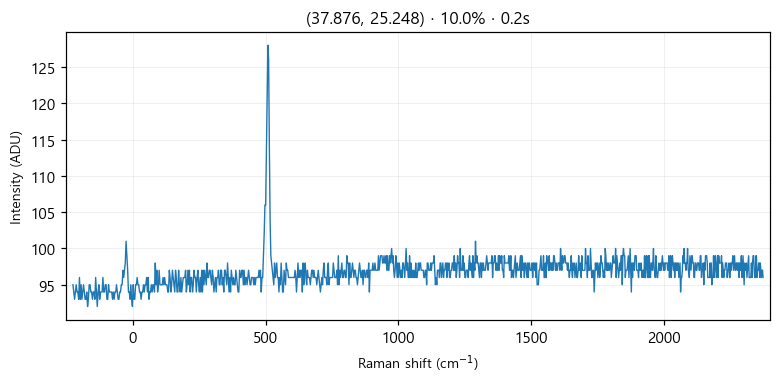

Values plotted in this chart, from the file beside it:
# laser_power_pct, 10.0
# exposure_time, 0.2
# laser_nm, 532
# mode, single
pixel_index, raman_shift_cm-1, wavelength_nm, intensity
0, -225.3, 525.7, 95.0
1, -222.2, 525.8, 94.0
2, -219.2, 525.9, 93.0
3, -216.1, 526, 94.0
4, -213, 526.1, 95.0
5, -210, 526.1, 94.0
6, -206.9, 526.2, 94.0
7, -203.8, 526.3, 93.0
8, -200.8, 526.4, 96.0
9, -197.7, 526.5, 93.0
10, -194.7, 526.6, 95.0
11, -191.6, 526.7, 93.0
12, -188.6, 526.7, 94.0
13, -185.5, 526.8, 95.0
14, -182.4, 526.9, 94.0
15, -179.4, 527, 93.0
16, -176.3, 527.1, 93.0
17, -173.3, 527.2, 94.0
18, -170.2, 527.2, 92.0
19, -167.2, 527.3, 93.0
20, -164.2, 527.4, 95.0
21, -161.1, 527.5, 95.0
22, -158.1, 527.6, 94.0
23, -155, 527.7, 94.0
24, -152, 527.8, 93.0
25, -148.9, 527.8, 94.0
26, -145.9, 527.9, 94.0
27, -142.9, 528, 93.0
28, -139.8, 528.1, 96.0
29, -136.8, 528.2, 94.0
30, -133.8, 528.3, 92.0
31, -130.7, 528.3, 94.0
32, -127.7, 528.4, 95.0
33, -124.7, 528.5, 93.0
34, -121.6, 528.6, 94.0
35, -118.6, 528.7, 94.0
36, -115.6, 528.8, 94.0
37, -112.6, 528.9, 96.0
38, -109.5, 528.9, 94.0
39, -106.5, 529, 94.0
40, -103.5, 529.1, 95.0
41, -100.5, 529.2, 95.0
42, -97.44, 529.3, 93.0
43, -94.42, 529.4, 93.0
44, -91.41, 529.4, 95.0
45, -88.39, 529.5, 94.0
46, -85.38, 529.6, 94.0
47, -82.36, 529.7, 94.0
48, -79.35, 529.8, 94.0
49, -76.34, 529.9, 93.0
50, -73.33, 530, 94.0
51, -70.32, 530, 93.0
52, -67.31, 530.1, 94.0
53, -64.3, 530.2, 94.0
54, -61.3, 530.3, 95.0
55, -58.29, 530.4, 94.0
... 968 more rows
